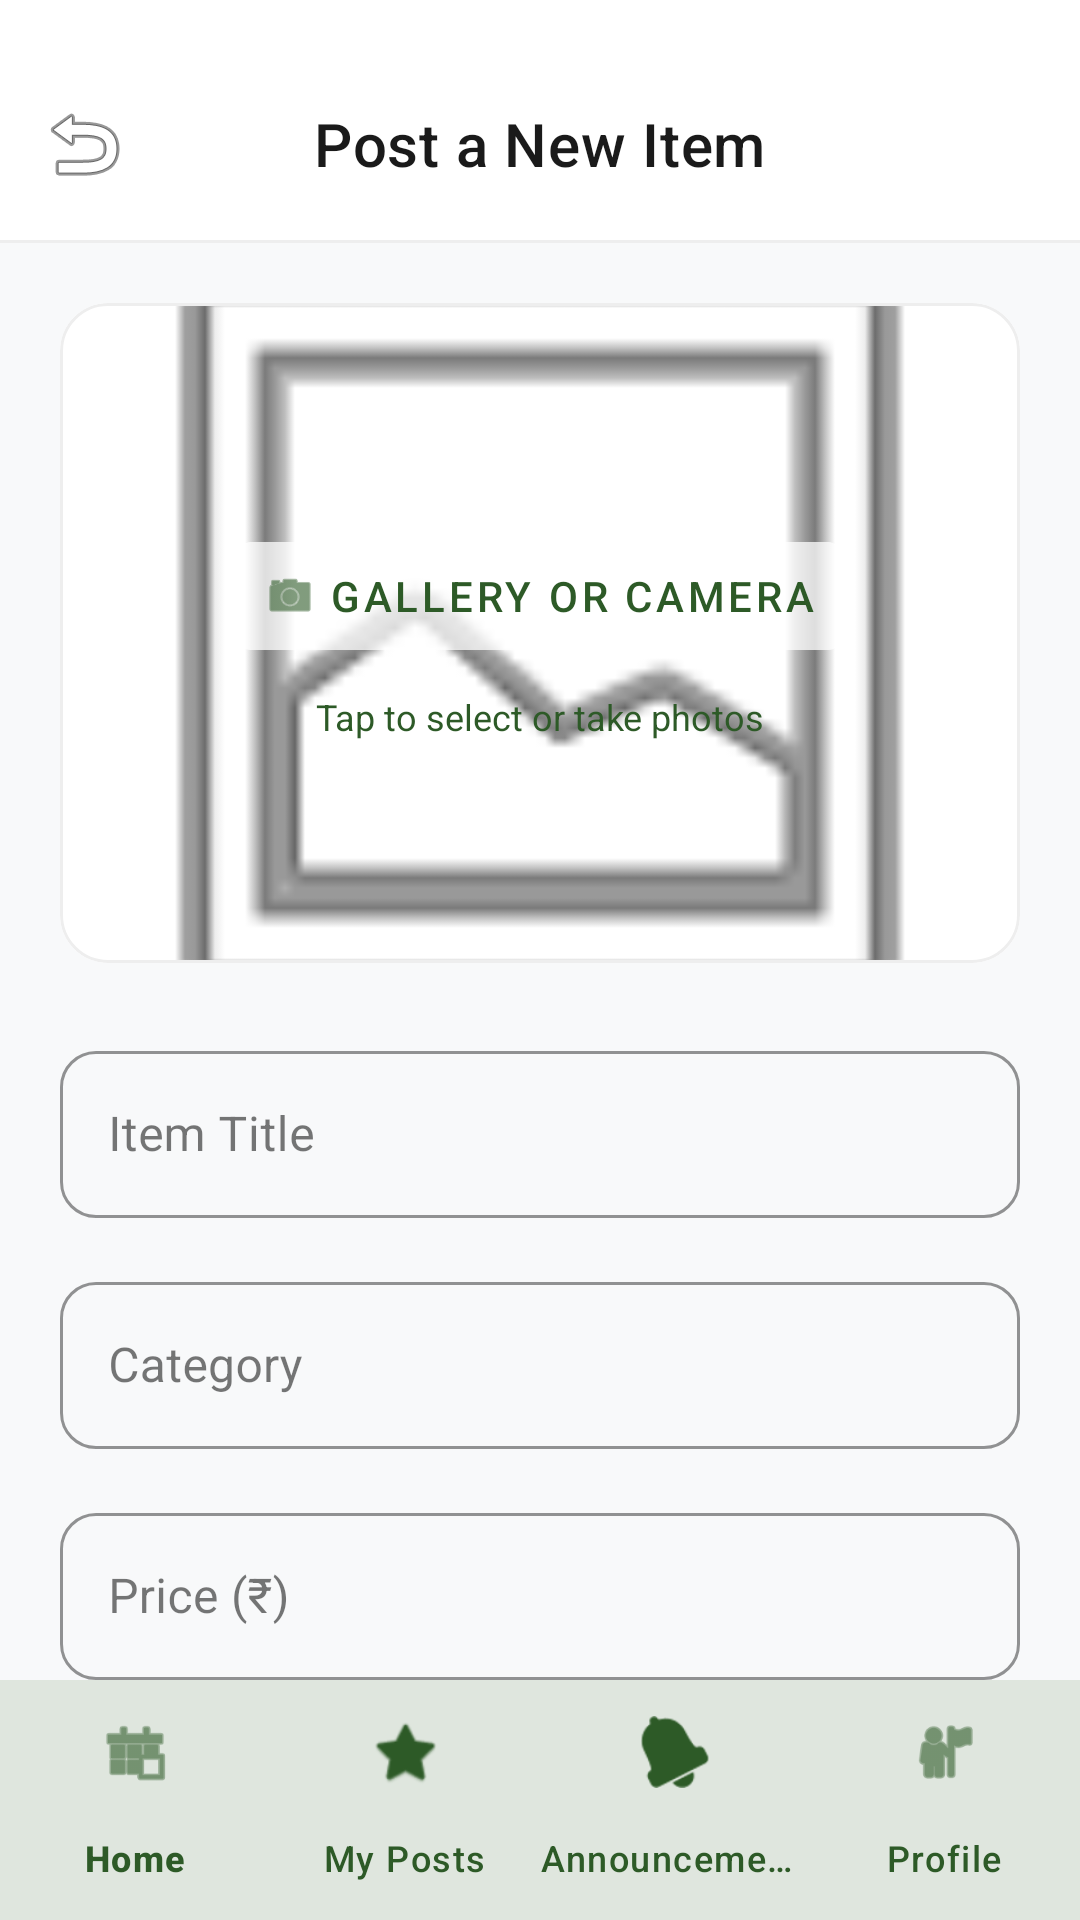

Layout XML and referenced resources for this Android screen:
<!-- AndroidManifest.xml: application theme Theme.DropSpot -->
<!-- res/layout/activity_post_item.xml -->
<?xml version="1.0" encoding="utf-8"?>
<androidx.constraintlayout.widget.ConstraintLayout xmlns:android="http://schemas.android.com/apk/res/android"
    xmlns:app="http://schemas.android.com/apk/res-auto"
    xmlns:tools="http://schemas.android.com/tools"
    android:layout_width="match_parent"
    android:layout_height="match_parent"
    android:background="@color/background_light"
    tools:context=".PostItemActivity">

    <com.google.android.material.appbar.AppBarLayout
        android:id="@+id/appBarLayout"
        android:layout_width="match_parent"
        android:layout_height="wrap_content"
        android:background="@color/white"
        app:elevation="0dp"
        app:layout_constraintTop_toTopOf="parent">

        <com.google.android.material.appbar.MaterialToolbar
            android:id="@+id/toolbar"
            android:layout_width="match_parent"
            android:layout_height="?attr/actionBarSize"
            android:layout_marginTop="16dp"
            app:navigationIcon="@android:drawable/ic_menu_revert"
            app:title="Post a New Item"
            app:titleCentered="true"
            app:titleTextAppearance="@style/TextAppearance.MaterialComponents.Headline6"
            app:titleTextColor="@color/textColorPrimary" />

        <View
            android:layout_width="match_parent"
            android:layout_height="1dp"
            android:background="@color/divider_color" />

    </com.google.android.material.appbar.AppBarLayout>

    <androidx.core.widget.NestedScrollView
        android:layout_width="match_parent"
        android:layout_height="0dp"
        app:layout_constraintBottom_toTopOf="@id/bottomNavigation"
        app:layout_constraintTop_toBottomOf="@id/appBarLayout">

        <LinearLayout
            android:layout_width="match_parent"
            android:layout_height="wrap_content"
            android:orientation="vertical"
            android:padding="20dp">

            <com.google.android.material.card.MaterialCardView
                android:layout_width="match_parent"
                android:layout_height="220dp"
                app:cardCornerRadius="16dp"
                app:cardElevation="0dp"
                app:strokeColor="@color/divider_color"
                app:strokeWidth="1dp">

                <RelativeLayout
                    android:layout_width="match_parent"
                    android:layout_height="match_parent">

                    <ImageView
                        android:id="@+id/iv_post_image"
                        android:layout_width="match_parent"
                        android:layout_height="match_parent"
                        android:scaleType="centerCrop"
                        android:src="@android:drawable/ic_menu_gallery" />

                    <LinearLayout
                        android:layout_width="match_parent"
                        android:layout_height="match_parent"
                        android:gravity="center"
                        android:orientation="vertical">

                        <com.google.android.material.button.MaterialButton
                            android:id="@+id/btn_upload_image"
                            style="@style/Widget.MaterialComponents.Button.TextButton"
                            android:layout_width="wrap_content"
                            android:layout_height="wrap_content"
                            android:backgroundTint="#80FFFFFF"
                            android:text="Gallery or Camera"
                            android:textColor="@color/colorPrimary"
                            app:icon="@android:drawable/ic_menu_camera" />

                        <TextView
                            android:layout_width="wrap_content"
                            android:layout_height="wrap_content"
                            android:layout_marginTop="8dp"
                            android:text="Tap to select or take photos"
                            android:textColor="@color/colorPrimary"
                            android:textSize="12sp" />
                    </LinearLayout>

                    <ProgressBar
                        android:id="@+id/post_progress_bar"
                        android:layout_width="wrap_content"
                        android:layout_height="wrap_content"
                        android:layout_centerInParent="true"
                        android:visibility="gone" />
                </RelativeLayout>
            </com.google.android.material.card.MaterialCardView>

            <com.google.android.material.textfield.TextInputLayout
                style="@style/Widget.MaterialComponents.TextInputLayout.OutlinedBox"
                android:layout_width="match_parent"
                android:layout_height="wrap_content"
                android:layout_marginTop="24dp"
                android:hint="Item Title"
                app:boxCornerRadiusBottomEnd="12dp"
                app:boxCornerRadiusBottomStart="12dp"
                app:boxCornerRadiusTopEnd="12dp"
                app:boxCornerRadiusTopStart="12dp"
                app:boxStrokeColor="@color/colorPrimary">

                <com.google.android.material.textfield.TextInputEditText
                    android:id="@+id/etPostTitle"
                    android:layout_width="match_parent"
                    android:layout_height="wrap_content"
                    android:textColor="@color/textColorPrimary" />
            </com.google.android.material.textfield.TextInputLayout>

            <com.google.android.material.textfield.TextInputLayout
                style="@style/Widget.MaterialComponents.TextInputLayout.OutlinedBox"
                android:layout_width="match_parent"
                android:layout_height="wrap_content"
                android:layout_marginTop="16dp"
                android:hint="Category"
                app:boxCornerRadiusBottomEnd="12dp"
                app:boxCornerRadiusBottomStart="12dp"
                app:boxCornerRadiusTopEnd="12dp"
                app:boxCornerRadiusTopStart="12dp"
                app:boxStrokeColor="@color/colorPrimary">

                <com.google.android.material.textfield.TextInputEditText
                    android:id="@+id/etPostCategory"
                    android:layout_width="match_parent"
                    android:layout_height="wrap_content"
                    android:textColor="@color/textColorPrimary" />
            </com.google.android.material.textfield.TextInputLayout>

            <com.google.android.material.textfield.TextInputLayout
                style="@style/Widget.MaterialComponents.TextInputLayout.OutlinedBox"
                android:layout_width="match_parent"
                android:layout_height="wrap_content"
                android:layout_marginTop="16dp"
                android:hint="Price (₹)"
                app:boxCornerRadiusBottomEnd="12dp"
                app:boxCornerRadiusBottomStart="12dp"
                app:boxCornerRadiusTopEnd="12dp"
                app:boxCornerRadiusTopStart="12dp"
                app:boxStrokeColor="@color/colorPrimary">

                <com.google.android.material.textfield.TextInputEditText
                    android:id="@+id/etPostPrice"
                    android:layout_width="match_parent"
                    android:layout_height="wrap_content"
                    android:inputType="numberDecimal"
                    android:textColor="@color/textColorPrimary" />
            </com.google.android.material.textfield.TextInputLayout>

            <com.google.android.material.textfield.TextInputLayout
                style="@style/Widget.MaterialComponents.TextInputLayout.OutlinedBox"
                android:layout_width="match_parent"
                android:layout_height="wrap_content"
                android:layout_marginTop="16dp"
                android:hint="Description"
                app:boxCornerRadiusBottomEnd="12dp"
                app:boxCornerRadiusBottomStart="12dp"
                app:boxCornerRadiusTopEnd="12dp"
                app:boxCornerRadiusTopStart="12dp"
                app:boxStrokeColor="@color/colorPrimary">

                <com.google.android.material.textfield.TextInputEditText
                    android:id="@+id/etPostDescription"
                    android:layout_width="match_parent"
                    android:layout_height="wrap_content"
                    android:gravity="top"
                    android:minLines="3"
                    android:textColor="@color/textColorPrimary" />
            </com.google.android.material.textfield.TextInputLayout>

            <com.google.android.material.button.MaterialButton
                android:id="@+id/btn_get_location"
                style="@style/Widget.MaterialComponents.Button.OutlinedButton"
                android:layout_width="match_parent"
                android:layout_height="56dp"
                android:layout_marginTop="16dp"
                android:text="Get Current Location"
                app:cornerRadius="12dp"
                app:icon="@android:drawable/ic_menu_mylocation" />

            <TextView
                android:id="@+id/tv_location_status"
                android:layout_width="match_parent"
                android:layout_height="wrap_content"
                android:layout_marginTop="8dp"
                android:gravity="center"
                android:text="Location not fetched"
                android:textColor="@android:color/holo_red_dark" />

            <com.google.android.material.button.MaterialButton
                android:id="@+id/btnPostItem"
                android:layout_width="match_parent"
                android:layout_height="56dp"
                android:layout_marginTop="16dp"
                android:layout_marginBottom="32dp"
                android:enabled="false"
                android:text="Post Item"
                android:textAllCaps="false"
                android:textSize="16sp"
                app:cornerRadius="12dp" />

        </LinearLayout>
    </androidx.core.widget.NestedScrollView>

    <com.google.android.material.bottomnavigation.BottomNavigationView
        android:id="@+id/bottomNavigation"
        android:layout_width="match_parent"
        android:layout_height="wrap_content"
        android:background="@color/white"
        app:elevation="16dp"
        app:itemIconTint="@color/colorPrimary"
        app:itemTextColor="@color/colorPrimary"
        app:labelVisibilityMode="labeled"
        app:layout_constraintBottom_toBottomOf="parent"
        app:menu="@menu/bottom_nav_menu" />

</androidx.constraintlayout.widget.ConstraintLayout>
<!-- resources referenced by this layout -->
<resources>
  <color name="background_light">#F8F9FA</color>
  <color name="colorPrimary">#2D5A27</color>
  <color name="divider_color">#EEEEEE</color>
  <color name="textColorPrimary">#1A1A1A</color>
  <color name="white">#FFFFFF</color>
  <style name="Theme.DropSpot" parent="Base.Theme.DropSpot" />
  <style name="Base.Theme.DropSpot" parent="Theme.Material3.DayNight.NoActionBar">
          
          <item name="colorPrimary">@color/colorPrimary</item>
          <item name="colorOnPrimary">@color/white</item>
          <item name="colorPrimaryContainer">@color/colorAccent</item>
          <item name="colorOnPrimaryContainer">@color/textColorPrimary</item>
          <item name="colorSecondary">@color/colorPrimary</item>
          <item name="colorOnSecondary">@color/white</item>
          <item name="colorSecondaryContainer">@color/colorAccent</item>
          <item name="colorOnSecondaryContainer">@color/textColorPrimary</item>
          <item name="android:colorBackground">@color/white</item>
          <item name="colorSurface">@color/white</item>
          <item name="colorOnSurface">@color/textColorPrimary</item>
          <item name="android:statusBarColor" tools:targetApi="l">@color/colorPrimaryDark</item>
      </style>
  <color name="colorAccent">#4CAF50</color>
  <color name="colorPrimaryDark">#1B3A17</color>
</resources>
